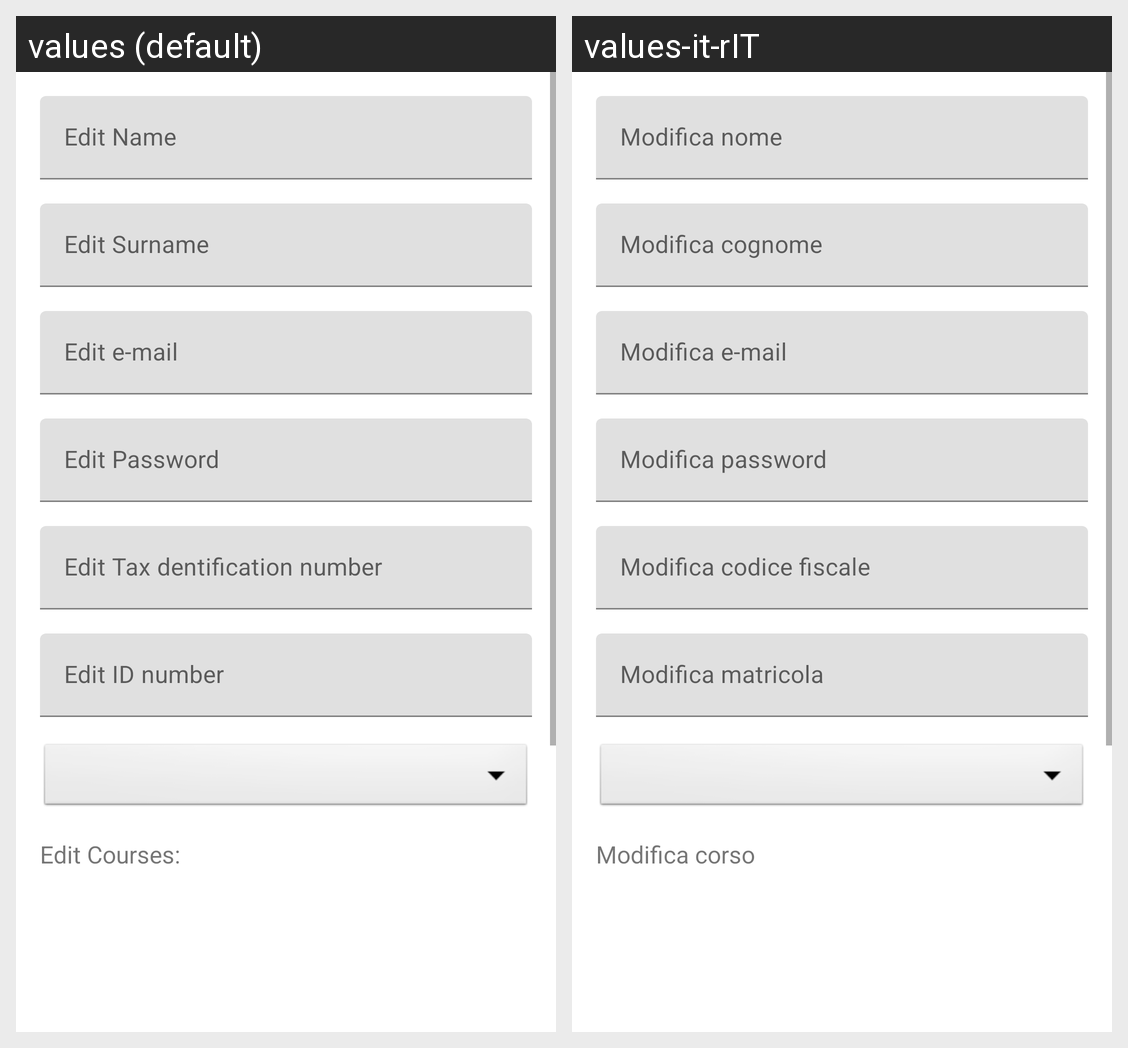

The Android screen above is rendered under two locales of the same app. Produce the string resources it draws, with the default and per-locale values.
Android screen res/layout/fragment_modifica_profilo.xml rendered under 2 locales, left to right: values (default), values-it-rIT. Device: Nexus 5 (rendered at 1080×1920; each locale shown at half size, 540×960, under a caption strip naming it); theme Theme.LaureApp.
Strings drawn on this screen, with the default value and each locale's value (text and hints the layout hard-codes, and strings that could not be matched under every locale, appear in the picture but are not listed):

edit_name
  values: Edit Name
  values-it-rIT: Modifica nome

edit_surname
  values: Edit Surname
  values-it-rIT: Modifica cognome

edit_e_mail
  values: Edit e-mail
  values-it-rIT: Modifica e-mail

edit_password
  values: Edit Password
  values-it-rIT: Modifica password 

edit_tax_dentification_number
  values: Edit Tax dentification number
  values-it-rIT: Modifica codice fiscale

edit_id_number
  values: Edit ID number
  values-it-rIT: Modifica matricola

edit_courses
  values: Edit Courses:
  values-it-rIT: Modifica corso
